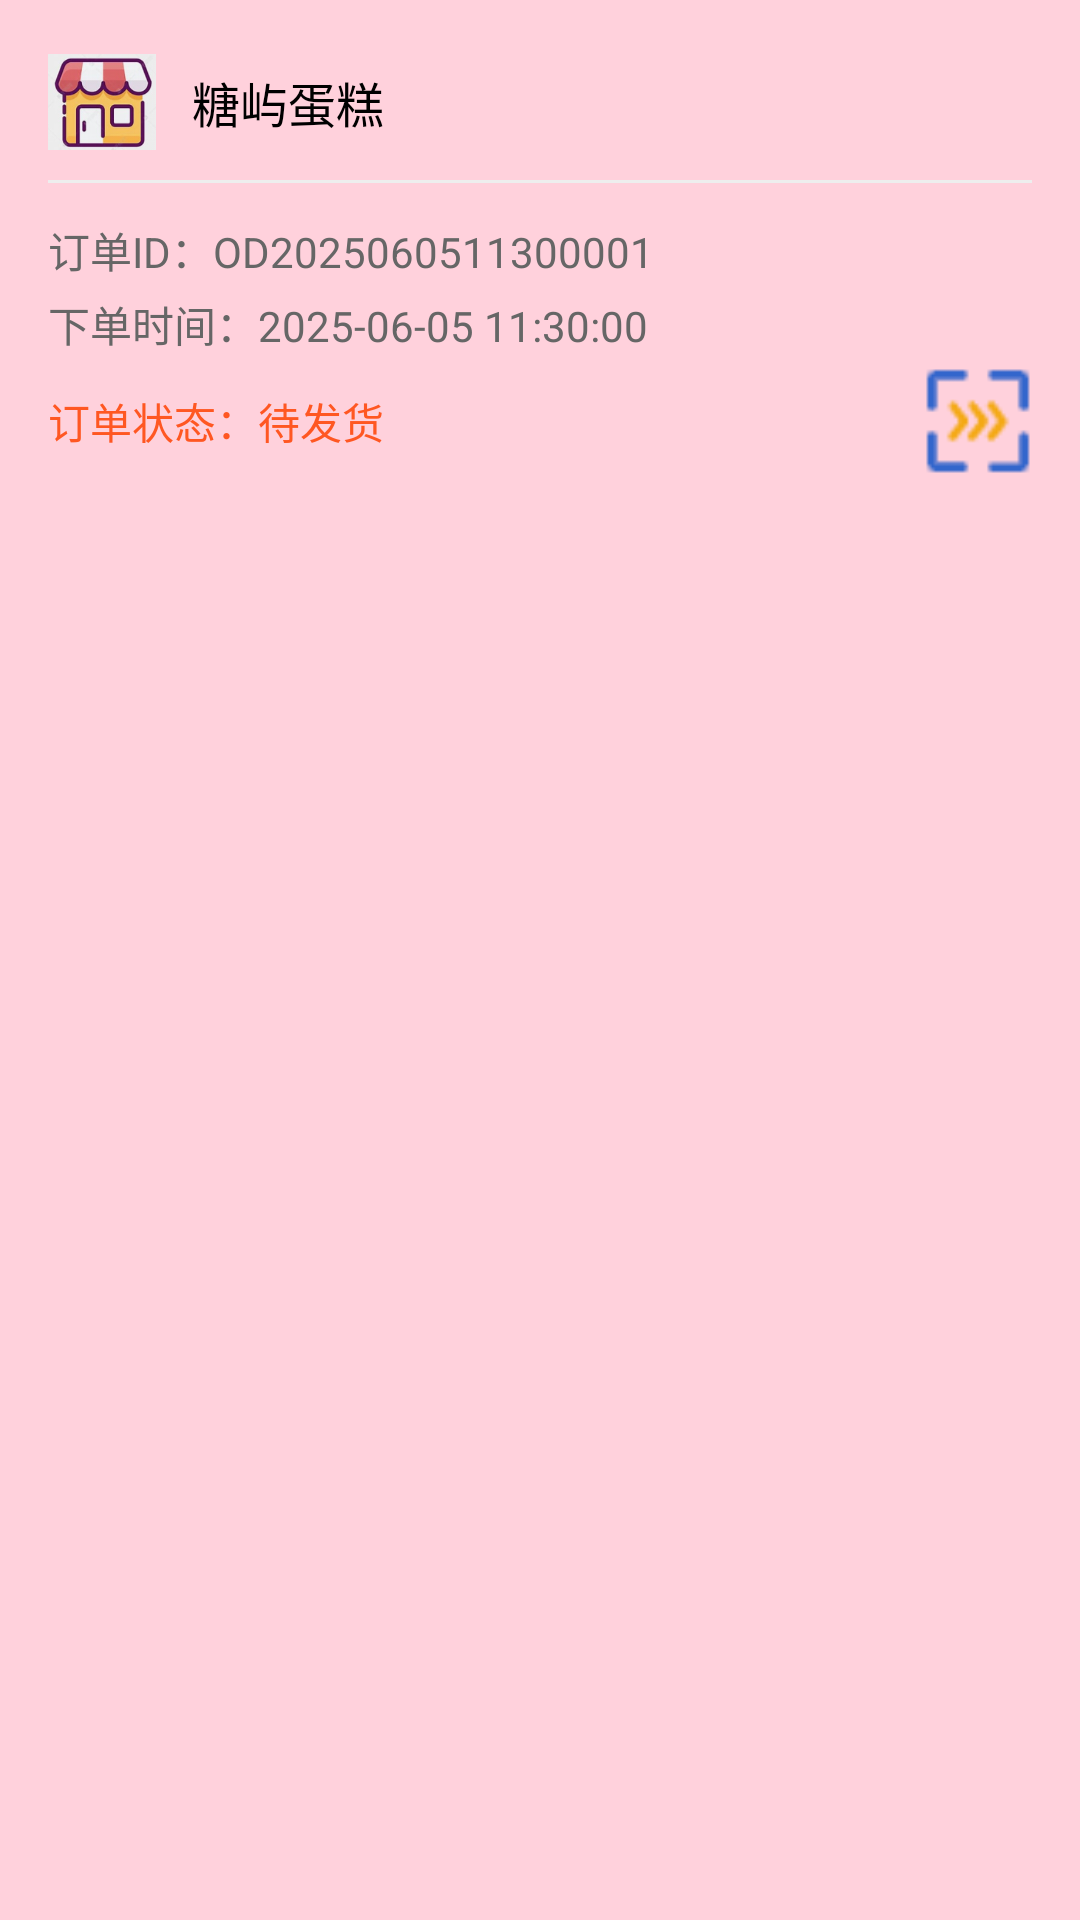

The Android layout XML behind this screen, and the referenced resources:
<!-- AndroidManifest.xml: application theme Theme.Zhouxuelian1 -->
<!-- res/layout/user_order_item.xml -->
<?xml version="1.0" encoding="utf-8"?>
<LinearLayout xmlns:android="http://schemas.android.com/apk/res/android"
    android:layout_width="match_parent"
    android:layout_height="wrap_content"
    android:layout_margin="8dp"
    android:background="#FFD1DC"
    android:orientation="vertical"
    android:padding="16dp">

    
    <LinearLayout
        android:layout_width="match_parent"
        android:layout_height="wrap_content"
        android:gravity="center_vertical"
        android:orientation="horizontal">

        <ImageView
            android:layout_width="36dp"
            android:layout_height="36dp"
            android:src="@drawable/shop"
            android:layout_marginEnd="12dp"
            android:contentDescription="商家图标" />

        <TextView
            android:layout_width="wrap_content"
            android:layout_height="wrap_content"
            android:text="糖屿蛋糕"
            android:textSize="16sp"
            android:textColor="@color/black"
            android:fontFamily="sans-serif-medium" />
    </LinearLayout>

    
    <View
        android:layout_width="match_parent"
        android:layout_height="1dp"
        android:layout_marginTop="8dp"
        android:layout_marginBottom="8dp"
        android:background="#EEEEEE" />

    
    <LinearLayout
        android:layout_width="match_parent"
        android:layout_height="wrap_content"
        android:orientation="vertical">

        <TextView
            android:id="@+id/order_list_item_id"
            android:layout_width="wrap_content"
            android:layout_height="wrap_content"
            android:text="订单ID：OD2025060511300001"
            android:textSize="14sp"
            android:textColor="#666666"
            android:layout_marginTop="4dp" />


        <TextView
            android:id="@+id/order_list_item_time"
            android:layout_width="wrap_content"
            android:layout_height="wrap_content"
            android:text="下单时间：2025-06-05 11:30:00"
            android:textSize="14sp"
            android:textColor="#666666"
            android:layout_marginTop="4dp" />

        
        <LinearLayout
            android:layout_width="match_parent"
            android:layout_height="wrap_content"
            android:orientation="horizontal"
            android:gravity="center_vertical"
            android:layout_marginTop="4dp">

            <TextView
                android:id="@+id/order_list_item_status"
                android:layout_width="wrap_content"
                android:layout_height="wrap_content"
                android:text="订单状态：待发货"
                android:textSize="14sp"
                android:textColor="#FF5722"
                android:layout_weight="1" />

            <Button
                android:id="@+id/btn_order_detail"
                android:layout_width="36dp"
                android:layout_height="36dp"
                android:background="@drawable/orderdetail"
                android:contentDescription="订单详情" />










        </LinearLayout>
    </LinearLayout>
</LinearLayout>








































































































































<!-- resources referenced by this layout -->
<resources>
  <color name="black">#FF000000</color>
  <color name="pink1">#FF99CC</color>
  <!-- drawable background: jpg bitmap (drawable, 53721 bytes) -->
  <!-- drawable delete: png bitmap (drawable, 6999 bytes) -->
  <!-- drawable orderdetail: png bitmap (drawable, 1009 bytes) -->
  <!-- drawable shop: png bitmap (drawable, 38182 bytes) -->
  <style name="Theme.Zhouxuelian1" parent="Base.Theme.Zhouxuelian1" />
  <style name="Base.Theme.Zhouxuelian1" parent="Theme.Material3.DayNight.NoActionBar">
          
          
      </style>
</resources>
